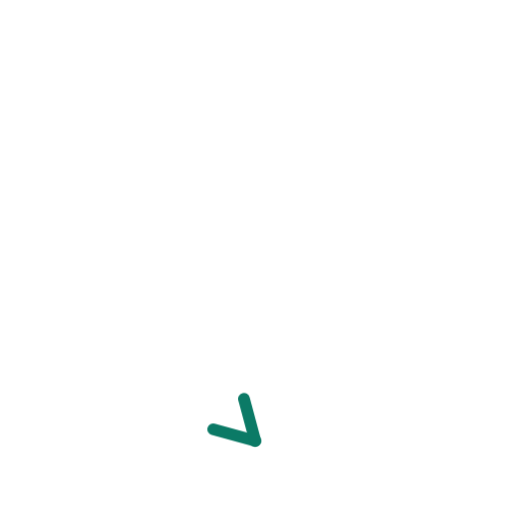
t = 0.00 s
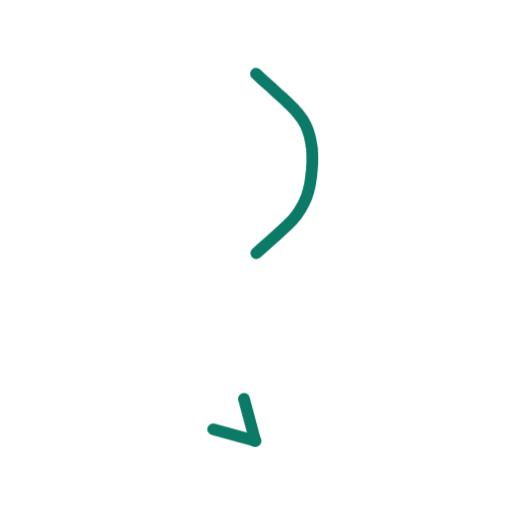
t = 0.36 s
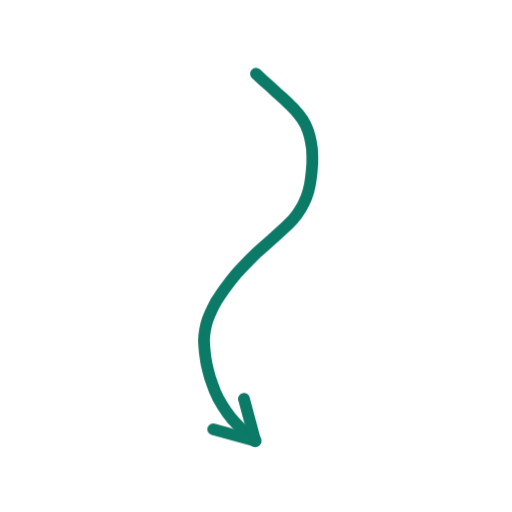
t = 0.73 s
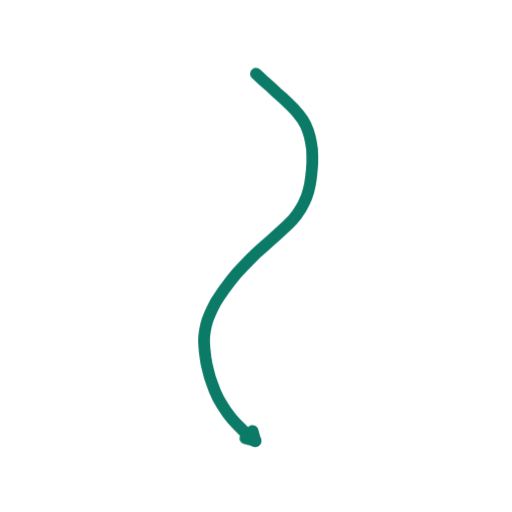
t = 1.40 s
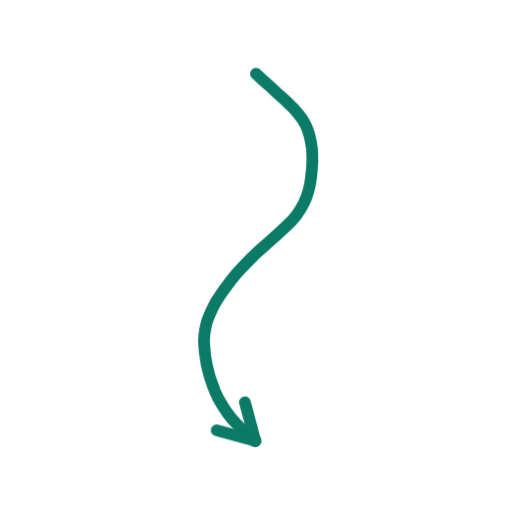
t = 1.74 s
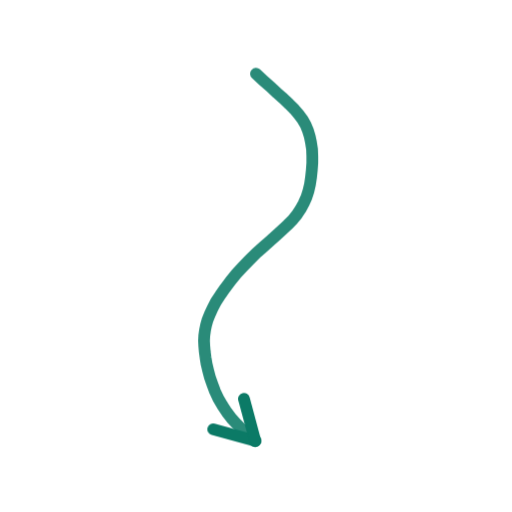
t = 2.16 s

The animated SVG that drew these frames (rendered in a browser with its animation timeline set to each time). Animation: 2 CSS @keyframes rules; one cycle of 2.60 s, repeats indefinitely.

<svg xmlns="http://www.w3.org/2000/svg" viewBox="0 0 200 200" width="200" height="200"><style>.s{stroke-dasharray:var(--L);animation:d 2.6s ease-in-out infinite;animation-delay:var(--d)}@keyframes d{0%{stroke-dashoffset:var(--L);opacity:1}28%,80%{stroke-dashoffset:0;opacity:1}92%{stroke-dashoffset:0;opacity:0}100%{stroke-dashoffset:var(--L);opacity:0}}.m{animation:mm .9s linear infinite}@keyframes mm{to{stroke-dashoffset:-23}}@media(prefers-reduced-motion:reduce){.s,.m{animation:none}}</style><path d="M100.0 28.8L102.8 31.4L105.6 33.9L108.2 36.3L110.7 38.5L112.9 40.6L115.0 42.7L116.7 44.7L118.2 46.7L119.4 48.8L120.3 51.0L121.0 53.3L121.5 55.7L121.9 58.3L122.0 61.0L122.0 63.7L121.8 66.5L121.5 69.3L121.1 72.0L120.5 74.6L119.7 77.1L118.6 79.5L117.4 81.7L116.0 83.8L114.3 85.9L112.3 87.9L110.2 89.9L107.9 92.0L105.4 94.2L102.8 96.5L100.1 98.9L97.5 101.5L94.9 104.2L92.4 106.9L90.1 109.7L88.0 112.5L86.1 115.2L84.4 117.8L83.1 120.3L82.0 122.7L81.1 124.9L80.5 127.0L80.1 129.0L79.8 131.1L79.7 133.1L79.8 135.2L80.0 137.4L80.3 139.7L80.7 142.2L81.3 144.7L82.0 147.4L83.0 150.2L84.0 152.9L85.3 155.7L86.9 158.4L88.6 161.0L90.5 163.5L92.6 165.8L94.9 168.1L97.3 170.2L99.7 172.2" fill="none" stroke="#0B7A66" stroke-width="4.6" stroke-linecap="round" stroke-linejoin="round" class="s" style="--L:173;--d:0.00s"/><path d="M99.7 172.2L83.3 167.7" fill="none" stroke="#0B7A66" stroke-width="4.6" stroke-linecap="round" stroke-linejoin="round" class="s" style="--L:17;--d:1.16s"/><path d="M99.7 172.2L95.3 155.8" fill="none" stroke="#0B7A66" stroke-width="4.6" stroke-linecap="round" stroke-linejoin="round" class="s" style="--L:17;--d:1.16s"/></svg>
